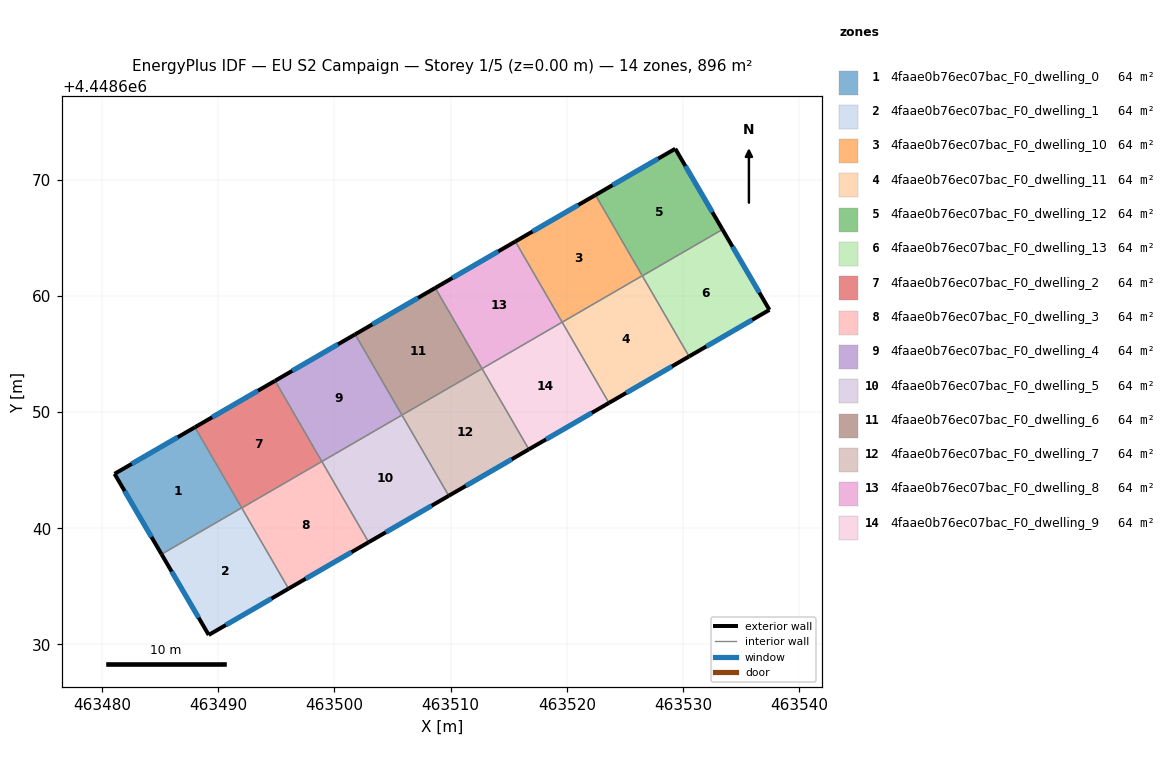
=== STOREY PLAN SPEC (per zone: floor XY polygon, exterior-wall plan segments, windows/doors) ===
zone 1: 4faae0b76ec07bac_F0_dwelling_0  (64.0 m²)
  floor: (463487.99, 4448648.70) (463492.02, 4448641.76) (463485.12, 4448637.77) (463481.07, 4448644.69)
  exterior wall: (463481.07, 4448644.69) – (463485.12, 4448637.77)  [8.0 m]
    window: (463481.94, 4448643.21) – (463484.25, 4448639.25)  [7.9 m²]
  exterior wall: (463487.99, 4448648.70) – (463481.07, 4448644.69)  [8.0 m]
    window: (463486.51, 4448647.84) – (463482.56, 4448645.55)  [7.8 m²]
  interior walls: 2
zone 2: 4faae0b76ec07bac_F0_dwelling_1  (64.0 m²)
  floor: (463492.02, 4448641.76) (463496.05, 4448634.80) (463489.18, 4448630.82) (463485.12, 4448637.77)
  exterior wall: (463485.12, 4448637.77) – (463489.18, 4448630.82)  [8.0 m]
    window: (463485.99, 4448636.28) – (463488.31, 4448632.31)  [7.9 m²]
  exterior wall: (463489.18, 4448630.82) – (463496.05, 4448634.80)  [7.9 m]
    window: (463490.65, 4448631.67) – (463494.58, 4448633.95)  [7.8 m²]
  interior walls: 3
zone 3: 4faae0b76ec07bac_F0_dwelling_10  (64.0 m²)
  floor: (463522.47, 4448668.69) (463526.50, 4448661.74) (463519.60, 4448657.74) (463515.58, 4448664.69)
  exterior wall: (463522.47, 4448668.69) – (463515.58, 4448664.69)  [8.0 m]
    window: (463520.99, 4448667.83) – (463517.05, 4448665.55)  [7.8 m²]
  interior walls: 3
zone 4: 4faae0b76ec07bac_F0_dwelling_11  (64.0 m²)
  floor: (463526.50, 4448661.74) (463530.53, 4448654.79) (463523.63, 4448650.79) (463519.60, 4448657.74)
  exterior wall: (463523.63, 4448650.79) – (463530.53, 4448654.79)  [8.0 m]
    window: (463525.11, 4448651.65) – (463529.05, 4448653.94)  [7.8 m²]
  interior walls: 4
zone 5: 4faae0b76ec07bac_F0_dwelling_12  (64.0 m²)
  floor: (463529.34, 4448672.67) (463533.40, 4448665.73) (463526.51, 4448661.73) (463522.47, 4448668.69)
  exterior wall: (463533.40, 4448665.73) – (463529.34, 4448672.67)  [8.0 m]
    window: (463532.53, 4448667.21) – (463530.21, 4448671.19)  [7.9 m²]
  exterior wall: (463529.34, 4448672.67) – (463522.47, 4448668.69)  [7.9 m]
    window: (463527.87, 4448671.82) – (463523.94, 4448669.54)  [7.8 m²]
  interior walls: 3
zone 6: 4faae0b76ec07bac_F0_dwelling_13  (64.0 m²)
  floor: (463533.40, 4448665.73) (463537.45, 4448658.80) (463530.53, 4448654.79) (463526.51, 4448661.73)
  exterior wall: (463537.45, 4448658.80) – (463533.40, 4448665.73)  [8.0 m]
    window: (463536.58, 4448660.29) – (463534.27, 4448664.24)  [7.9 m²]
  exterior wall: (463530.53, 4448654.79) – (463537.45, 4448658.80)  [8.0 m]
    window: (463532.01, 4448655.65) – (463535.96, 4448657.94)  [7.8 m²]
  interior walls: 2
zone 7: 4faae0b76ec07bac_F0_dwelling_2  (64.0 m²)
  floor: (463494.89, 4448652.70) (463498.92, 4448645.75) (463492.02, 4448641.75) (463487.99, 4448648.70)
  exterior wall: (463494.89, 4448652.70) – (463487.99, 4448648.70)  [8.0 m]
    window: (463493.41, 4448651.84) – (463489.47, 4448649.56)  [7.8 m²]
  interior walls: 4
zone 8: 4faae0b76ec07bac_F0_dwelling_3  (64.0 m²)
  floor: (463498.92, 4448645.75) (463502.95, 4448638.80) (463496.05, 4448634.80) (463492.02, 4448641.75)
  exterior wall: (463496.05, 4448634.80) – (463502.95, 4448638.80)  [8.0 m]
    window: (463497.53, 4448635.66) – (463501.47, 4448637.95)  [7.8 m²]
  interior walls: 3
zone 9: 4faae0b76ec07bac_F0_dwelling_4  (64.0 m²)
  floor: (463501.78, 4448656.70) (463505.81, 4448649.75) (463498.92, 4448645.75) (463494.89, 4448652.70)
  exterior wall: (463501.78, 4448656.70) – (463494.89, 4448652.70)  [8.0 m]
    window: (463500.31, 4448655.84) – (463496.37, 4448653.56)  [7.8 m²]
  interior walls: 3
zone 10: 4faae0b76ec07bac_F0_dwelling_5  (64.0 m²)
  floor: (463505.81, 4448649.75) (463509.84, 4448642.80) (463502.95, 4448638.80) (463498.92, 4448645.75)
  exterior wall: (463502.95, 4448638.80) – (463509.84, 4448642.80)  [8.0 m]
    window: (463504.42, 4448639.66) – (463508.36, 4448641.94)  [7.8 m²]
  interior walls: 3
zone 11: 4faae0b76ec07bac_F0_dwelling_6  (64.0 m²)
  floor: (463508.68, 4448660.69) (463512.71, 4448653.75) (463505.81, 4448649.75) (463501.78, 4448656.70)
  exterior wall: (463508.68, 4448660.69) – (463501.78, 4448656.70)  [8.0 m]
    window: (463507.20, 4448659.84) – (463503.26, 4448657.55)  [7.8 m²]
  interior walls: 3
zone 12: 4faae0b76ec07bac_F0_dwelling_7  (64.0 m²)
  floor: (463512.71, 4448653.75) (463516.74, 4448646.80) (463509.84, 4448642.80) (463505.81, 4448649.75)
  exterior wall: (463509.84, 4448642.80) – (463516.74, 4448646.80)  [8.0 m]
    window: (463511.32, 4448643.66) – (463515.26, 4448645.94)  [7.8 m²]
  interior walls: 3
zone 13: 4faae0b76ec07bac_F0_dwelling_8  (64.0 m²)
  floor: (463515.58, 4448664.69) (463519.60, 4448657.74) (463512.71, 4448653.75) (463508.68, 4448660.69)
  exterior wall: (463515.58, 4448664.69) – (463508.68, 4448660.69)  [8.0 m]
    window: (463514.10, 4448663.84) – (463510.16, 4448661.55)  [7.8 m²]
  interior walls: 3
zone 14: 4faae0b76ec07bac_F0_dwelling_9  (64.0 m²)
  floor: (463519.60, 4448657.74) (463523.63, 4448650.79) (463516.74, 4448646.80) (463512.71, 4448653.75)
  exterior wall: (463516.74, 4448646.80) – (463523.63, 4448650.79)  [8.0 m]
    window: (463518.21, 4448647.65) – (463522.15, 4448649.94)  [7.8 m²]
  interior walls: 3

=== DERIVED (storey summary) ===
Building: EU S2 Campaign
Storey: 1 of 5  (floor level z = 0.00 m)
Storey gross floor area: 896.2 m²
Zones on this storey: 14
  - 4faae0b76ec07bac_F0_dwelling_0: floor 64.0 m²; exterior wall 16.0 m (48.0 m²); 2 window(s) 15.7 m²; WWR 32.7%
  - 4faae0b76ec07bac_F0_dwelling_1: floor 64.0 m²; exterior wall 16.0 m (48.0 m²); 2 window(s) 15.7 m²; WWR 32.7%
  - 4faae0b76ec07bac_F0_dwelling_10: floor 64.0 m²; exterior wall 8.0 m (23.9 m²); 1 window(s) 7.8 m²; WWR 32.7%
  - 4faae0b76ec07bac_F0_dwelling_11: floor 64.0 m²; exterior wall 8.0 m (23.9 m²); 1 window(s) 7.8 m²; WWR 32.7%
  - 4faae0b76ec07bac_F0_dwelling_12: floor 64.0 m²; exterior wall 16.0 m (48.0 m²); 2 window(s) 15.7 m²; WWR 32.7%
  - 4faae0b76ec07bac_F0_dwelling_13: floor 64.0 m²; exterior wall 16.0 m (48.0 m²); 2 window(s) 15.7 m²; WWR 32.7%
  - 4faae0b76ec07bac_F0_dwelling_2: floor 64.0 m²; exterior wall 8.0 m (23.9 m²); 1 window(s) 7.8 m²; WWR 32.7%
  - 4faae0b76ec07bac_F0_dwelling_3: floor 64.0 m²; exterior wall 8.0 m (23.9 m²); 1 window(s) 7.8 m²; WWR 32.7%
  - 4faae0b76ec07bac_F0_dwelling_4: floor 64.0 m²; exterior wall 8.0 m (23.9 m²); 1 window(s) 7.8 m²; WWR 32.7%
  - 4faae0b76ec07bac_F0_dwelling_5: floor 64.0 m²; exterior wall 8.0 m (23.9 m²); 1 window(s) 7.8 m²; WWR 32.7%
  - 4faae0b76ec07bac_F0_dwelling_6: floor 64.0 m²; exterior wall 8.0 m (23.9 m²); 1 window(s) 7.8 m²; WWR 32.7%
  - 4faae0b76ec07bac_F0_dwelling_7: floor 64.0 m²; exterior wall 8.0 m (23.9 m²); 1 window(s) 7.8 m²; WWR 32.7%
  - 4faae0b76ec07bac_F0_dwelling_8: floor 64.0 m²; exterior wall 8.0 m (23.9 m²); 1 window(s) 7.8 m²; WWR 32.7%
  - 4faae0b76ec07bac_F0_dwelling_9: floor 64.0 m²; exterior wall 8.0 m (23.9 m²); 1 window(s) 7.8 m²; WWR 32.7%
Zone adjacency (shared interzone walls):
  - 4faae0b76ec07bac_F0_dwelling_0 ↔ 4faae0b76ec07bac_F0_dwelling_1
  - 4faae0b76ec07bac_F0_dwelling_0 ↔ 4faae0b76ec07bac_F0_dwelling_2
  - 4faae0b76ec07bac_F0_dwelling_1 ↔ 4faae0b76ec07bac_F0_dwelling_2
  - 4faae0b76ec07bac_F0_dwelling_1 ↔ 4faae0b76ec07bac_F0_dwelling_3
  - 4faae0b76ec07bac_F0_dwelling_10 ↔ 4faae0b76ec07bac_F0_dwelling_11
  - 4faae0b76ec07bac_F0_dwelling_10 ↔ 4faae0b76ec07bac_F0_dwelling_12
  - 4faae0b76ec07bac_F0_dwelling_10 ↔ 4faae0b76ec07bac_F0_dwelling_8
  - 4faae0b76ec07bac_F0_dwelling_11 ↔ 4faae0b76ec07bac_F0_dwelling_12
  - 4faae0b76ec07bac_F0_dwelling_11 ↔ 4faae0b76ec07bac_F0_dwelling_13
  - 4faae0b76ec07bac_F0_dwelling_11 ↔ 4faae0b76ec07bac_F0_dwelling_9
  - 4faae0b76ec07bac_F0_dwelling_12 ↔ 4faae0b76ec07bac_F0_dwelling_13
  - 4faae0b76ec07bac_F0_dwelling_2 ↔ 4faae0b76ec07bac_F0_dwelling_3
  - 4faae0b76ec07bac_F0_dwelling_2 ↔ 4faae0b76ec07bac_F0_dwelling_4
  - 4faae0b76ec07bac_F0_dwelling_3 ↔ 4faae0b76ec07bac_F0_dwelling_5
  - 4faae0b76ec07bac_F0_dwelling_4 ↔ 4faae0b76ec07bac_F0_dwelling_5
  - 4faae0b76ec07bac_F0_dwelling_4 ↔ 4faae0b76ec07bac_F0_dwelling_6
  - 4faae0b76ec07bac_F0_dwelling_5 ↔ 4faae0b76ec07bac_F0_dwelling_7
  - 4faae0b76ec07bac_F0_dwelling_6 ↔ 4faae0b76ec07bac_F0_dwelling_7
  - 4faae0b76ec07bac_F0_dwelling_6 ↔ 4faae0b76ec07bac_F0_dwelling_8
  - 4faae0b76ec07bac_F0_dwelling_7 ↔ 4faae0b76ec07bac_F0_dwelling_9
  - 4faae0b76ec07bac_F0_dwelling_8 ↔ 4faae0b76ec07bac_F0_dwelling_9